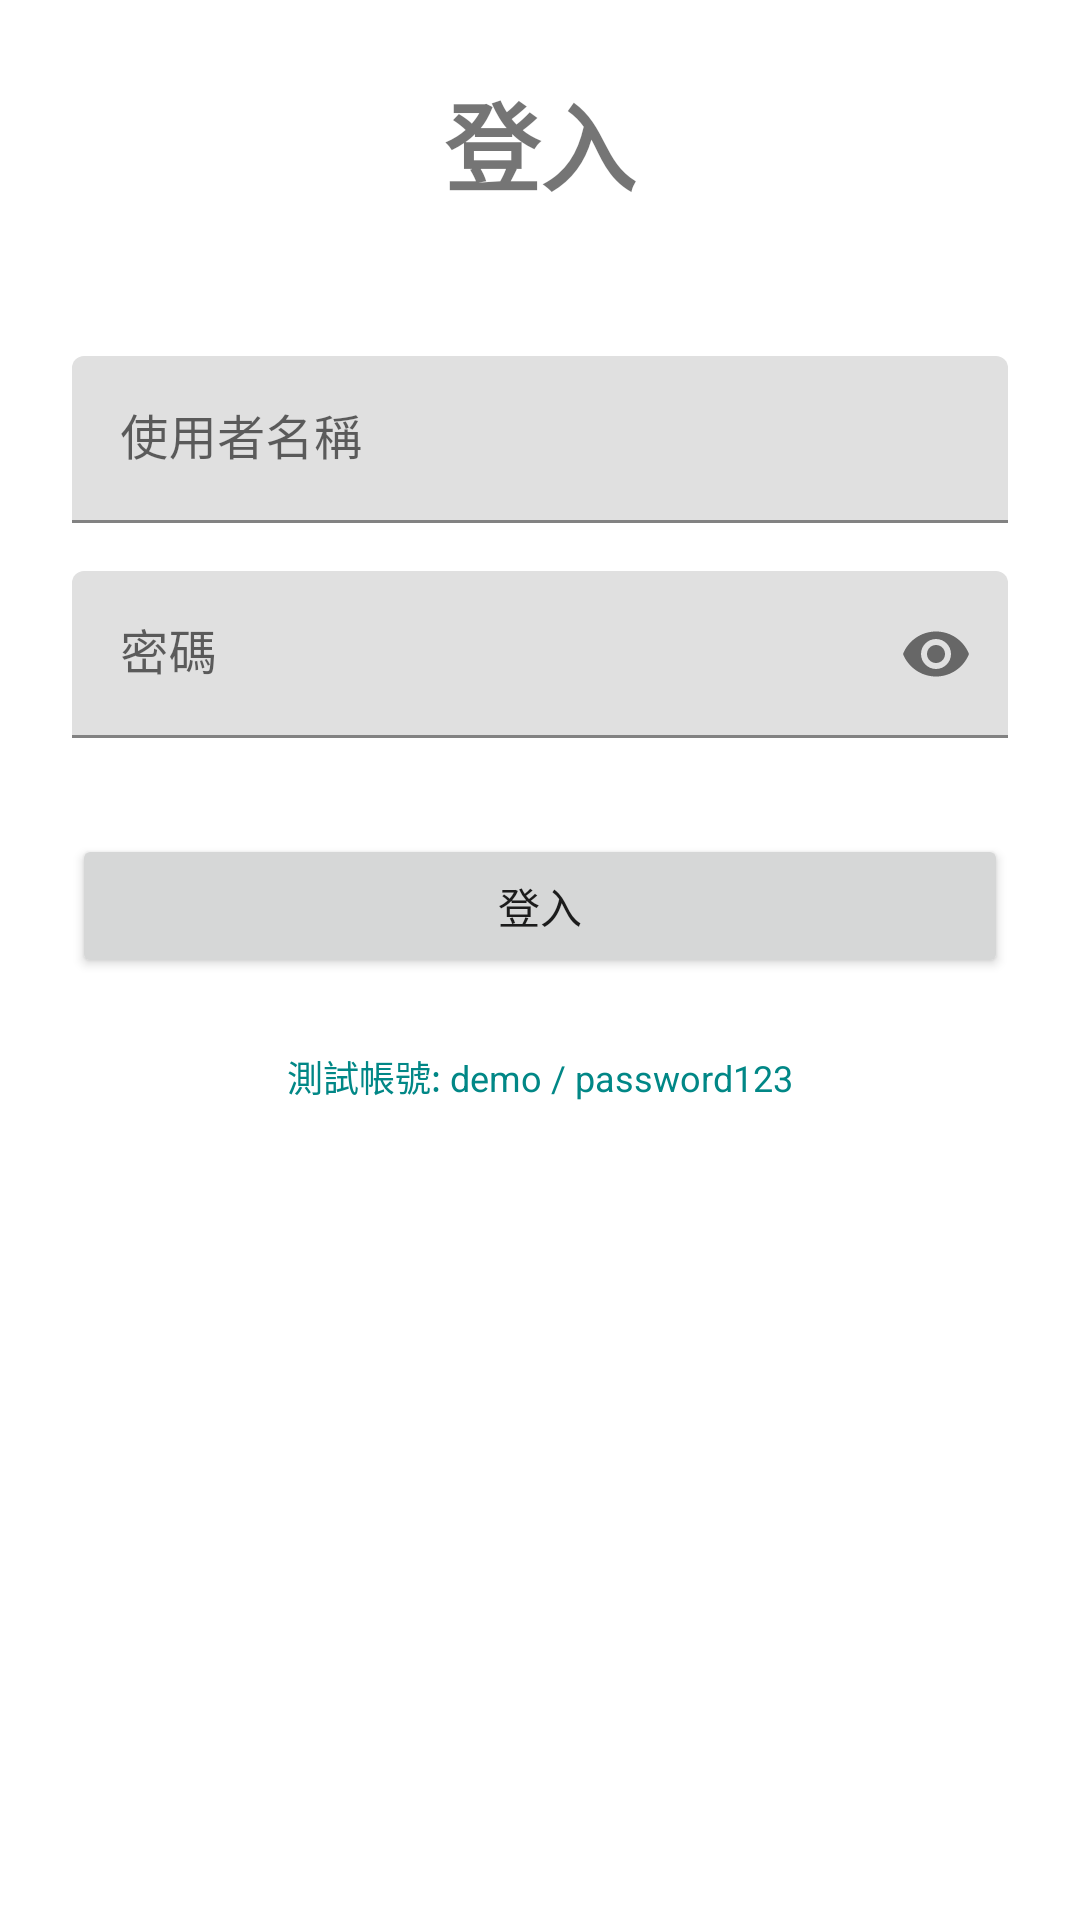

Layout XML and referenced resources for this Android screen:
<!-- AndroidManifest.xml: application theme Theme.WebViewLogin -->
<!-- res/layout/activity_main.xml -->
<?xml version="1.0" encoding="utf-8"?>
<androidx.constraintlayout.widget.ConstraintLayout xmlns:android="http://schemas.android.com/apk/res/android"
    xmlns:app="http://schemas.android.com/apk/res-auto"
    xmlns:tools="http://schemas.android.com/tools"
    android:layout_width="match_parent"
    android:layout_height="match_parent"
    android:padding="24dp"
    tools:context=".MainActivity">

    <TextView
        android:id="@+id/titleTextView"
        android:layout_width="wrap_content"
        android:layout_height="wrap_content"
        android:text="@string/login_title"
        android:textSize="32sp"
        android:textStyle="bold"
        app:layout_constraintBottom_toTopOf="@+id/usernameEditText"
        app:layout_constraintEnd_toEndOf="parent"
        app:layout_constraintStart_toStartOf="parent"
        app:layout_constraintTop_toTopOf="parent"
        app:layout_constraintVertical_chainStyle="packed" />

    <com.google.android.material.textfield.TextInputLayout
        android:id="@+id/usernameInputLayout"
        android:layout_width="0dp"
        android:layout_height="wrap_content"
        android:layout_marginTop="48dp"
        app:layout_constraintEnd_toEndOf="parent"
        app:layout_constraintStart_toStartOf="parent"
        app:layout_constraintTop_toBottomOf="@+id/titleTextView">

        <com.google.android.material.textfield.TextInputEditText
            android:id="@+id/usernameEditText"
            android:layout_width="match_parent"
            android:layout_height="wrap_content"
            android:hint="@string/username_hint"
            android:inputType="text"
            android:maxLines="1" />
    </com.google.android.material.textfield.TextInputLayout>

    <com.google.android.material.textfield.TextInputLayout
        android:id="@+id/passwordInputLayout"
        android:layout_width="0dp"
        android:layout_height="wrap_content"
        android:layout_marginTop="16dp"
        app:endIconMode="password_toggle"
        app:layout_constraintEnd_toEndOf="parent"
        app:layout_constraintStart_toStartOf="parent"
        app:layout_constraintTop_toBottomOf="@+id/usernameInputLayout">

        <com.google.android.material.textfield.TextInputEditText
            android:id="@+id/passwordEditText"
            android:layout_width="match_parent"
            android:layout_height="wrap_content"
            android:hint="@string/password_hint"
            android:inputType="textPassword"
            android:maxLines="1" />
    </com.google.android.material.textfield.TextInputLayout>

    <Button
        android:id="@+id/loginButton"
        android:layout_width="0dp"
        android:layout_height="wrap_content"
        android:layout_marginTop="32dp"
        android:text="@string/login_button"
        app:layout_constraintEnd_toEndOf="parent"
        app:layout_constraintStart_toStartOf="parent"
        app:layout_constraintTop_toBottomOf="@+id/passwordInputLayout" />

    <ProgressBar
        android:id="@+id/progressBar"
        android:layout_width="wrap_content"
        android:layout_height="wrap_content"
        android:visibility="gone"
        app:layout_constraintBottom_toBottomOf="@+id/loginButton"
        app:layout_constraintEnd_toEndOf="@+id/loginButton"
        app:layout_constraintStart_toStartOf="@+id/loginButton"
        app:layout_constraintTop_toTopOf="@+id/loginButton"
        tools:visibility="visible" />

    <TextView
        android:id="@+id/testUserInfoTextView"
        android:layout_width="wrap_content"
        android:layout_height="wrap_content"
        android:layout_marginTop="24dp"
        android:text="@string/test_user_info"
        android:textColor="@color/teal_700"
        android:textSize="12sp"
        app:layout_constraintEnd_toEndOf="parent"
        app:layout_constraintStart_toStartOf="parent"
        app:layout_constraintTop_toBottomOf="@+id/loginButton" />

</androidx.constraintlayout.widget.ConstraintLayout>
<!-- resources referenced by this layout -->
<resources>
  <string name="login_button">登入</string>
  <string name="login_title">登入</string>
  <string name="password_hint">密碼</string>
  <string name="test_user_info">測試帳號: demo / password123</string>
  <string name="username_hint">使用者名稱</string>
  <style name="Theme.WebViewLogin" parent="Theme.MaterialComponents.DayNight.DarkActionBar">
          <item name="colorPrimary">@color/purple_500</item>
          <item name="colorPrimaryVariant">@color/purple_700</item>
          <item name="colorOnPrimary">@color/white</item>
          <item name="colorSecondary">@color/teal_200</item>
          <item name="colorSecondaryVariant">@color/teal_700</item>
          <item name="colorOnSecondary">@color/black</item>
          <item name="android:statusBarColor">?attr/colorPrimaryVariant</item>
      </style>
  <!-- not gathered from this repository: default colours our renderer supplied (Android Studio template values) -->
  <color name="purple_500">#FF6200EE</color>
  <color name="purple_700">#FF3700B3</color>
  <color name="teal_200">#FF03DAC5</color>
  <color name="teal_700">#FF018786</color>
  <color name="black">#FF000000</color>
  <color name="white">#FFFFFFFF</color>
</resources>
